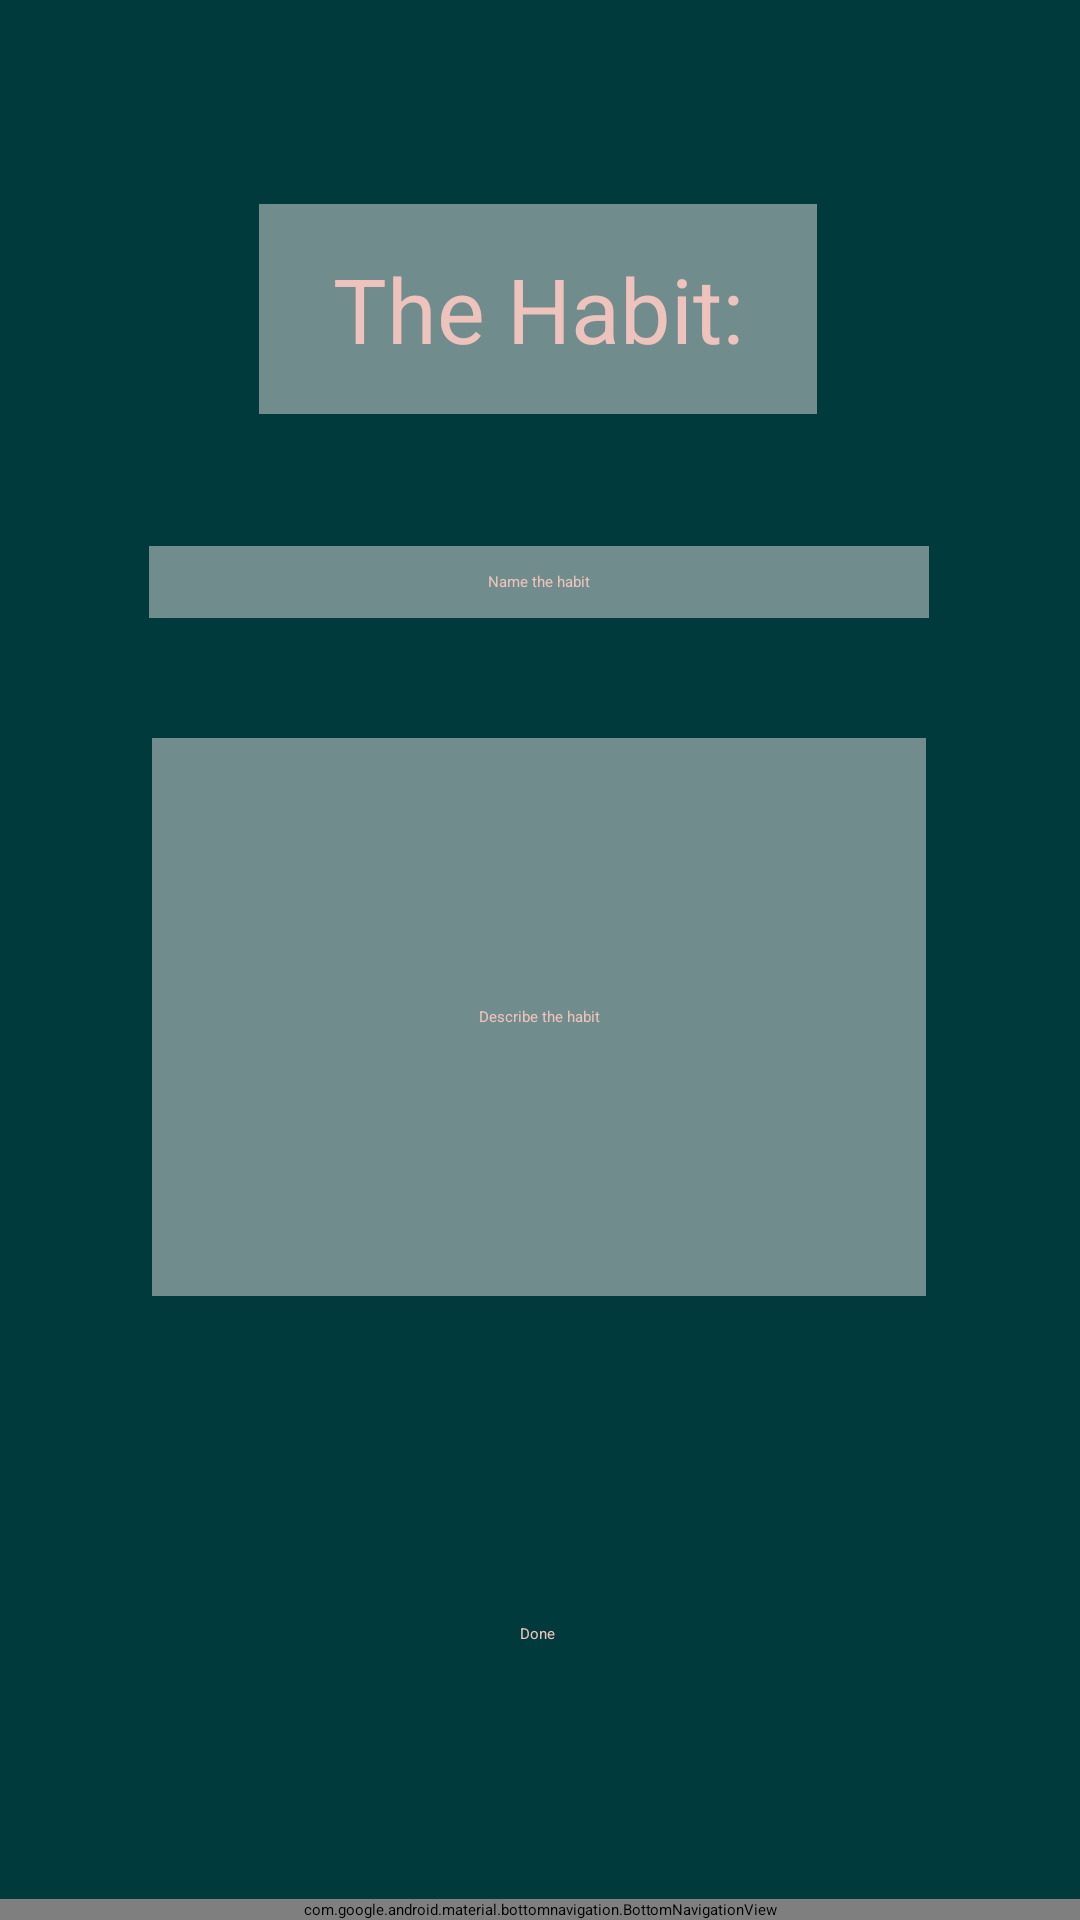

Produce the Android XML layout that renders to this screen, including the resource entries it uses.
<!-- AndroidManifest.xml: application theme Theme.Habitree -->
<!-- res/layout/activity_post_habit.xml -->
<?xml version="1.0" encoding="utf-8"?>
<androidx.constraintlayout.widget.ConstraintLayout xmlns:android="http://schemas.android.com/apk/res/android"
    xmlns:app="http://schemas.android.com/apk/res-auto"
    xmlns:tools="http://schemas.android.com/tools"
    android:layout_width="match_parent"
    android:layout_height="match_parent"
    android:orientation="vertical"
    tools:context=".PostHabitActivity"
    android:background="@color/habitree">

    <TextView
        android:textColor="#EEC3BD"
        android:textColorHint ="#EEC3BD"
        android:background="@color/juniper"
        android:id="@+id/textView"
        android:layout_width="186dp"
        android:layout_height="70dp"
        android:layout_marginTop="68dp"
        android:gravity="center"
        android:text="The Habit:"
        android:textSize="30sp"
        app:layout_constraintEnd_toEndOf="parent"
        app:layout_constraintHorizontal_bias="0.497"
        app:layout_constraintStart_toStartOf="parent"
        app:layout_constraintTop_toTopOf="parent" />

    <EditText
        android:textColor="#EEC3BD"
        android:textColorHint ="#EEC3BD"
        android:id="@+id/HabitName"
        android:layout_width="260dp"
        android:layout_height="24dp"
        android:layout_marginTop="44dp"
        android:background="@color/juniper"
        android:ems="10"
        android:gravity="center"
        android:hint="Name the habit"
        android:inputType="textPersonName"
        app:layout_constraintEnd_toEndOf="parent"
        app:layout_constraintHorizontal_bias="0.496"
        app:layout_constraintStart_toStartOf="parent"
        app:layout_constraintTop_toBottomOf="@+id/textView" />

    <EditText
        android:id="@+id/HabitDescription"
        android:layout_width="258dp"
        android:layout_height="186dp"
        android:layout_marginTop="40dp"
        android:background="@color/juniper"
        android:ems="10"
        android:gravity="center"
        android:hint="Describe the habit"
        android:inputType="textPersonName"
        android:textColor="#EEC3BD"
        android:textColorHint="#EEC3BD"
        app:layout_constraintEnd_toEndOf="parent"
        app:layout_constraintHorizontal_bias="0.496"
        app:layout_constraintStart_toStartOf="parent"
        app:layout_constraintTop_toBottomOf="@+id/HabitName" />

    <Button
        android:backgroundTint="@color/juniper"
        android:textColor="@color/beautybush"
        android:id="@+id/btnDone"
        android:layout_width="wrap_content"
        android:layout_height="wrap_content"
        android:layout_marginBottom="92dp"
        android:text="Done"
        app:layout_constraintBottom_toBottomOf="parent"
        app:layout_constraintEnd_toEndOf="parent"
        app:layout_constraintHorizontal_bias="0.498"
        app:layout_constraintStart_toStartOf="parent" />

    <com.google.android.material.bottomnavigation.BottomNavigationView
        android:id="@+id/bottom_navigation"
        android:layout_width="match_parent"
        android:layout_height="wrap_content"
        app:itemBackground="@color/habitree"
        app:itemIconTint="@drawable/selector"
        app:itemTextColor="@drawable/selector"
        app:layout_constraintBottom_toBottomOf="parent"
        app:layout_constraintEnd_toEndOf="parent"
        app:layout_constraintHorizontal_bias="0.0"
        app:layout_constraintStart_toStartOf="parent"
        app:layout_constraintTop_toTopOf="parent"
        app:layout_constraintVertical_bias="1.0"
        app:menu="@menu/menu_navigation" />

</androidx.constraintlayout.widget.ConstraintLayout>
<!-- resources referenced by this layout -->
<resources>
  <color name="beautybush">#EEC3BD</color>
  <color name="habitree">#003a3d</color>
  <color name="juniper">#718C8C</color>
  <!-- drawable selector (drawable) -->
  <?xml version="1.0" encoding="utf-8"?>
  <selector xmlns:android="http://schemas.android.com/apk/res/android">
      <item
          android:state_selected="true"
          android:color="@color/beautybush"/>
  
      <item
          android:state_selected="false"
          android:color="@color/juniper"/>
  
  </selector>
  <style name="Theme.Habitree" parent="Theme.MaterialComponents.DayNight.DarkActionBar">
          
          <item name="colorPrimary">@color/purple_200</item>
          <item name="colorPrimaryVariant">@color/purple_700</item>
          <item name="colorOnPrimary">@color/black</item>
          
          <item name="colorSecondary">@color/teal_200</item>
          <item name="colorSecondaryVariant">@color/teal_200</item>
          <item name="colorOnSecondary">@color/black</item>
          
          <item name="android:statusBarColor" tools:targetApi="l">?attr/colorPrimaryVariant</item>
          
      </style>
  <color name="purple_200">#FFBB86FC</color>
  <color name="purple_700">#FF3700B3</color>
  <color name="black">#FF000000</color>
  <color name="teal_200">#FF03DAC5</color>
</resources>
